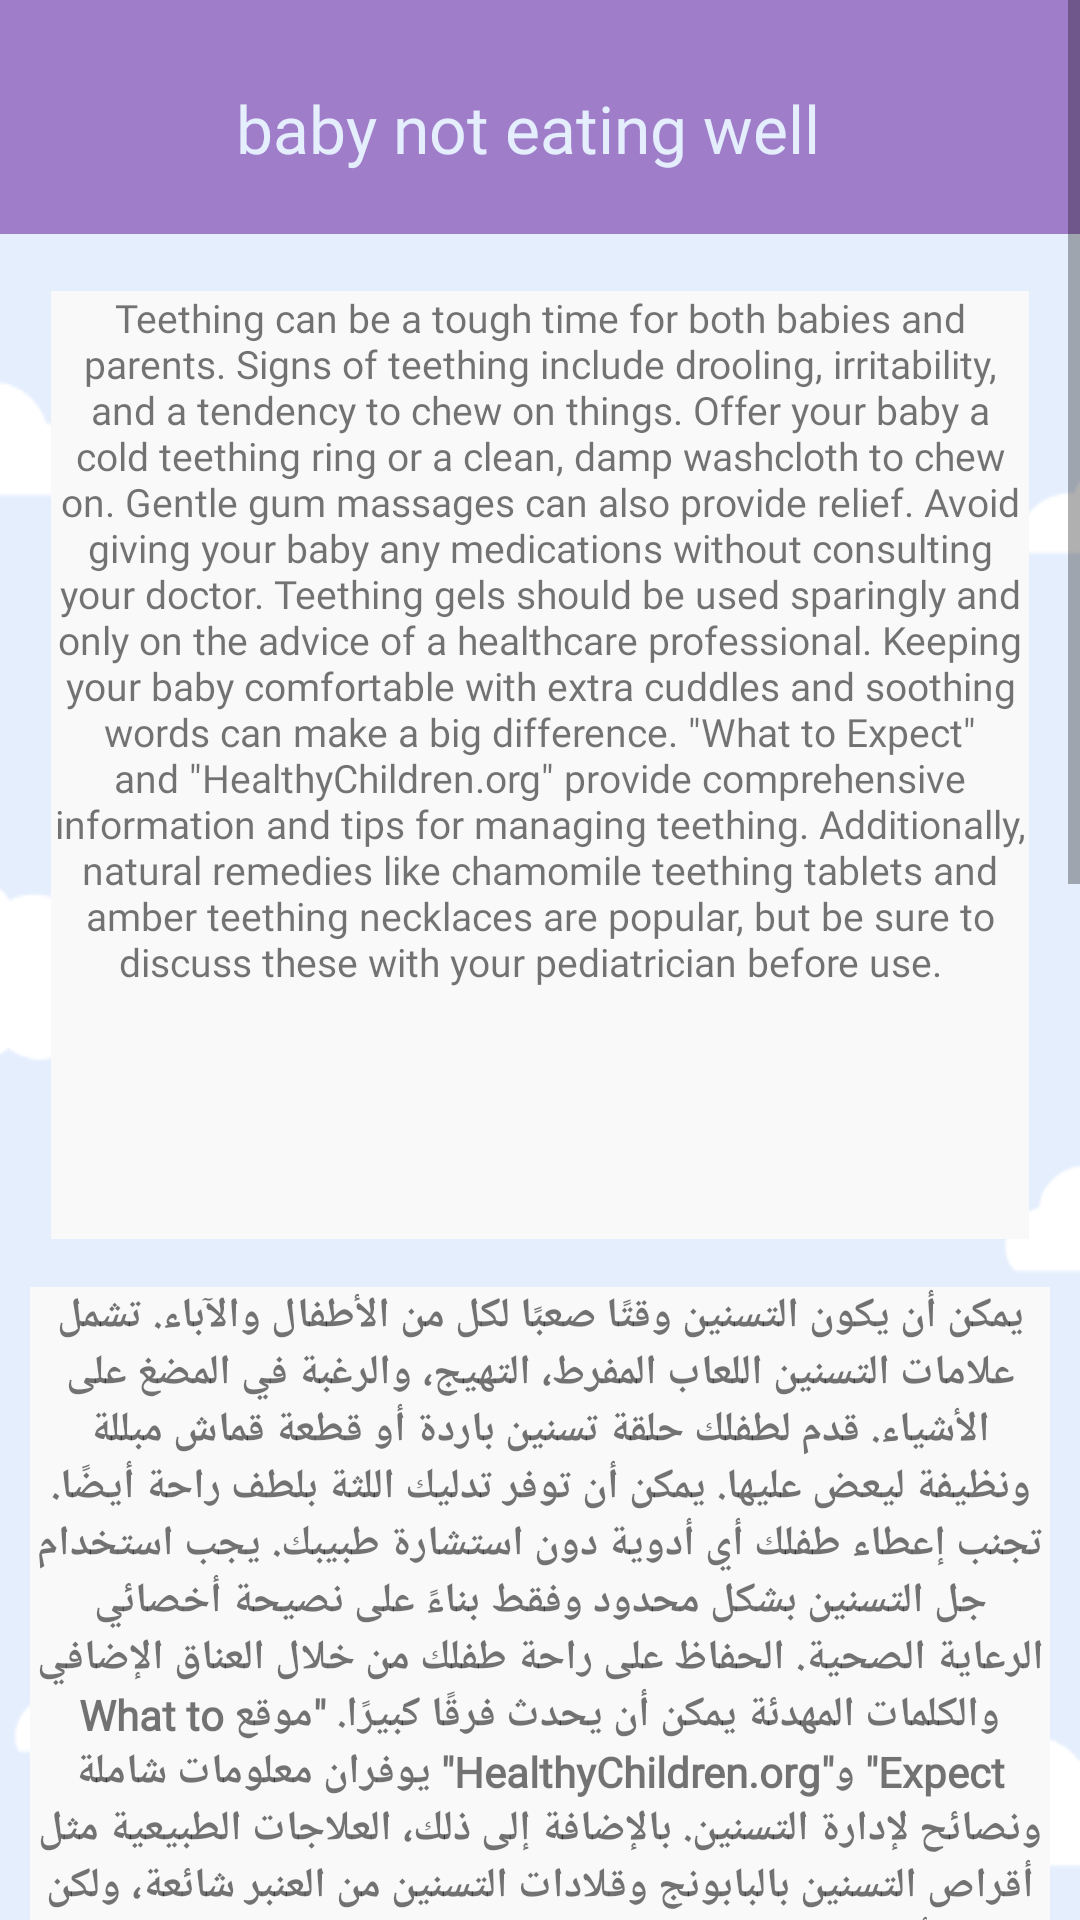

This screen was rendered from an Android layout file. Write that file and the resources it references.
<!-- AndroidManifest.xml: application theme Theme.Baby_cry_Identfication -->
<!-- res/layout/activity_teething.xml -->
<?xml version="1.0" encoding="utf-8"?>
<ScrollView xmlns:android="http://schemas.android.com/apk/res/android"
    xmlns:app="http://schemas.android.com/apk/res-auto"
    xmlns:tools="http://schemas.android.com/tools"
    android:layout_width="match_parent"
    android:layout_height="match_parent"
    android:background="@drawable/img_9"
    android:fillViewport="true">

    <androidx.constraintlayout.widget.ConstraintLayout
        android:layout_width="match_parent"
        android:layout_height="wrap_content">

        <androidx.appcompat.widget.Toolbar
            android:id="@+id/toolbar3"
            android:layout_width="414dp"
            android:layout_height="78dp"
            android:layout_marginBottom="19dp"
            android:background="@color/Dark_purple"
            android:minHeight="?attr/actionBarSize"
            android:theme="?attr/actionBarTheme"
            app:layout_constraintBottom_toTopOf="@+id/textView27"
            app:layout_constraintEnd_toEndOf="parent"
            app:layout_constraintHorizontal_bias="0.0"
            app:layout_constraintStart_toStartOf="parent"
            app:layout_constraintTop_toTopOf="parent"
            app:layout_constraintVertical_bias="0.0" />

        <TextView
            android:id="@+id/textView18"
            android:layout_width="273dp"
            android:layout_height="56dp"
            android:layout_marginTop="28dp"
            android:fontFamily="@font/alfa_slab_one"
            android:text="baby not eating well"
            android:textAlignment="center"
            android:textColor="@color/light_blue"
            android:textSize="22dp"
            app:layout_constraintEnd_toEndOf="parent"
            app:layout_constraintHorizontal_bias="0.453"
            app:layout_constraintStart_toStartOf="parent"
            app:layout_constraintTop_toTopOf="parent" />

        <TextView
            android:id="@+id/textView27"
            android:layout_width="326dp"
            android:layout_height="316dp"
            android:layout_marginTop="19dp"
            android:background="#FAF9F9"
            android:fontFamily="@font/alata"
            android:text="Teething can be a tough time for both babies and parents. Signs of teething include drooling, irritability, and a tendency to chew on things. Offer your baby a cold teething ring or a clean, damp washcloth to chew on. Gentle gum massages can also provide relief. Avoid giving your baby any medications without consulting your doctor. Teething gels should be used sparingly and only on the advice of a healthcare professional. Keeping your baby comfortable with extra cuddles and soothing words can make a big difference. &quot;What to Expect&quot; and &quot;HealthyChildren.org&quot; provide comprehensive information and tips for managing teething. Additionally, natural remedies like chamomile teething tablets and amber teething necklaces are popular, but be sure to discuss these with your pediatrician before use.  "
            android:textAlignment="center"
            android:textSize="13dp"
            app:layout_constraintEnd_toEndOf="parent"
            app:layout_constraintStart_toStartOf="parent"
            app:layout_constraintTop_toBottomOf="@+id/toolbar3" />

        <TextView
            android:id="@+id/textView28"
            android:layout_width="340dp"
            android:layout_height="270dp"
            android:layout_marginTop="16dp"
            android:background="#FAF9F9"
            android:fontFamily="@font/acme"
            android:text="يمكن أن يكون التسنين وقتًا صعبًا لكل من الأطفال والآباء. تشمل علامات التسنين اللعاب المفرط، التهيج، والرغبة في المضغ على الأشياء. قدم لطفلك حلقة تسنين باردة أو قطعة قماش مبللة ونظيفة ليعض عليها. يمكن أن توفر تدليك اللثة بلطف راحة أيضًا. تجنب إعطاء طفلك أي أدوية دون استشارة طبيبك. يجب استخدام جل التسنين بشكل محدود وفقط بناءً على نصيحة أخصائي الرعاية الصحية. الحفاظ على راحة طفلك من خلال العناق الإضافي والكلمات المهدئة يمكن أن يحدث فرقًا كبيرًا. &quot;موقع What to Expect&quot; و&quot;HealthyChildren.org&quot; يوفران معلومات شاملة ونصائح لإدارة التسنين. بالإضافة إلى ذلك، العلاجات الطبيعية مثل أقراص التسنين بالبابونج وقلادات التسنين من العنبر شائعة، ولكن تأكد من مناقشتها مع طبيب الأطفال قبل الاستخدام.  "
            android:textAlignment="center"
            android:textSize="14dp"
            android:textStyle="bold"
            app:layout_constraintEnd_toEndOf="parent"
            app:layout_constraintStart_toStartOf="parent"
            app:layout_constraintTop_toBottomOf="@id/textView27" />

        <TextView
            android:id="@+id/textView30"
            android:layout_width="wrap_content"
            android:layout_height="wrap_content"
            android:layout_marginTop="20dp"
            android:fontFamily="@font/acme"
            android:text="Below are videos to help you explore more about this topic "
            android:textSize="12dp"
            app:layout_constraintEnd_toEndOf="parent"
            app:layout_constraintStart_toStartOf="parent"
            app:layout_constraintTop_toBottomOf="@id/textView28" />

        <WebView
            android:id="@+id/video1"
            android:layout_width="337dp"
            android:layout_height="200dp"
            android:layout_marginTop="18dp"
            app:layout_constraintEnd_toEndOf="parent"
            app:layout_constraintStart_toStartOf="parent"
            app:layout_constraintTop_toBottomOf="@id/textView30" />

        <WebView
            android:id="@+id/video2"
            android:layout_width="337dp"
            android:layout_height="200dp"
            android:layout_marginTop="18dp"

            app:layout_constraintEnd_toEndOf="parent"
            app:layout_constraintStart_toStartOf="parent"
            app:layout_constraintTop_toBottomOf="@id/video1" />

        <WebView
            android:id="@+id/video3"
            android:layout_width="337dp"
            android:layout_height="200dp"
            android:layout_marginTop="18dp"

            app:layout_constraintEnd_toEndOf="parent"
            app:layout_constraintStart_toStartOf="parent"
            app:layout_constraintTop_toBottomOf="@id/video2" />

    </androidx.constraintlayout.widget.ConstraintLayout>
</ScrollView>
<!-- resources referenced by this layout -->
<resources>
  <color name="Dark_purple">#A07DC9</color>
  <color name="light_blue">#E4EEFD</color>
  <!-- drawable img_9: png bitmap (drawable, 7247 bytes) -->
  <style name="Theme.Baby_cry_Identfication" parent="Base.Theme.Baby_cry_Identfication" />
  <style name="Base.Theme.Baby_cry_Identfication" parent="Theme.AppCompat.Light.NoActionBar">
          
          
      </style>
</resources>
